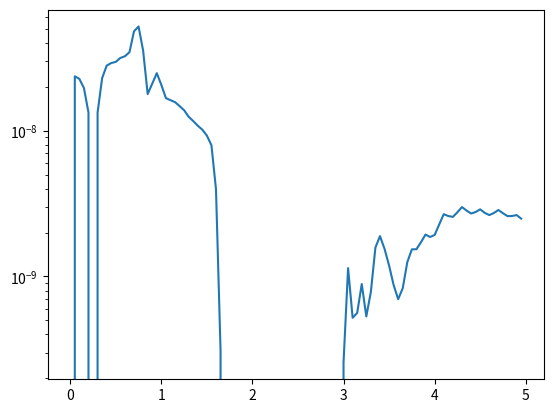

Generate this figure with matplotlib:
#!/usr/bin/env python3
# -*- coding: utf-8 -*-
"""
Created on Fri Mar 24 10:05:43 2023

[redacted]
"""

import numpy as np
import matplotlib.pyplot as plt
from scipy.integrate import odeint

def f(y, x):
    derivs = x-y
    return derivs

def ff(x):
    y = x-1+2*np.exp(-x)
    return y


x = np.arange(0., 5, 0.05) 

y0 = 1
psoln = odeint(f, y0, x)
print(psoln)

# fig = plt.figure(1, figsize=(8,8))
# ax1 = fig.add_subplot(311)
# ax1.plot(x, psoln, 'b-')

y = ff(x)
# ax1.plot(x, y, 'r-')

difference = psoln[:,0]-y
plt.semilogy(x, difference)

plt.savefig("First-order_equations.pdf")

plt.show()

